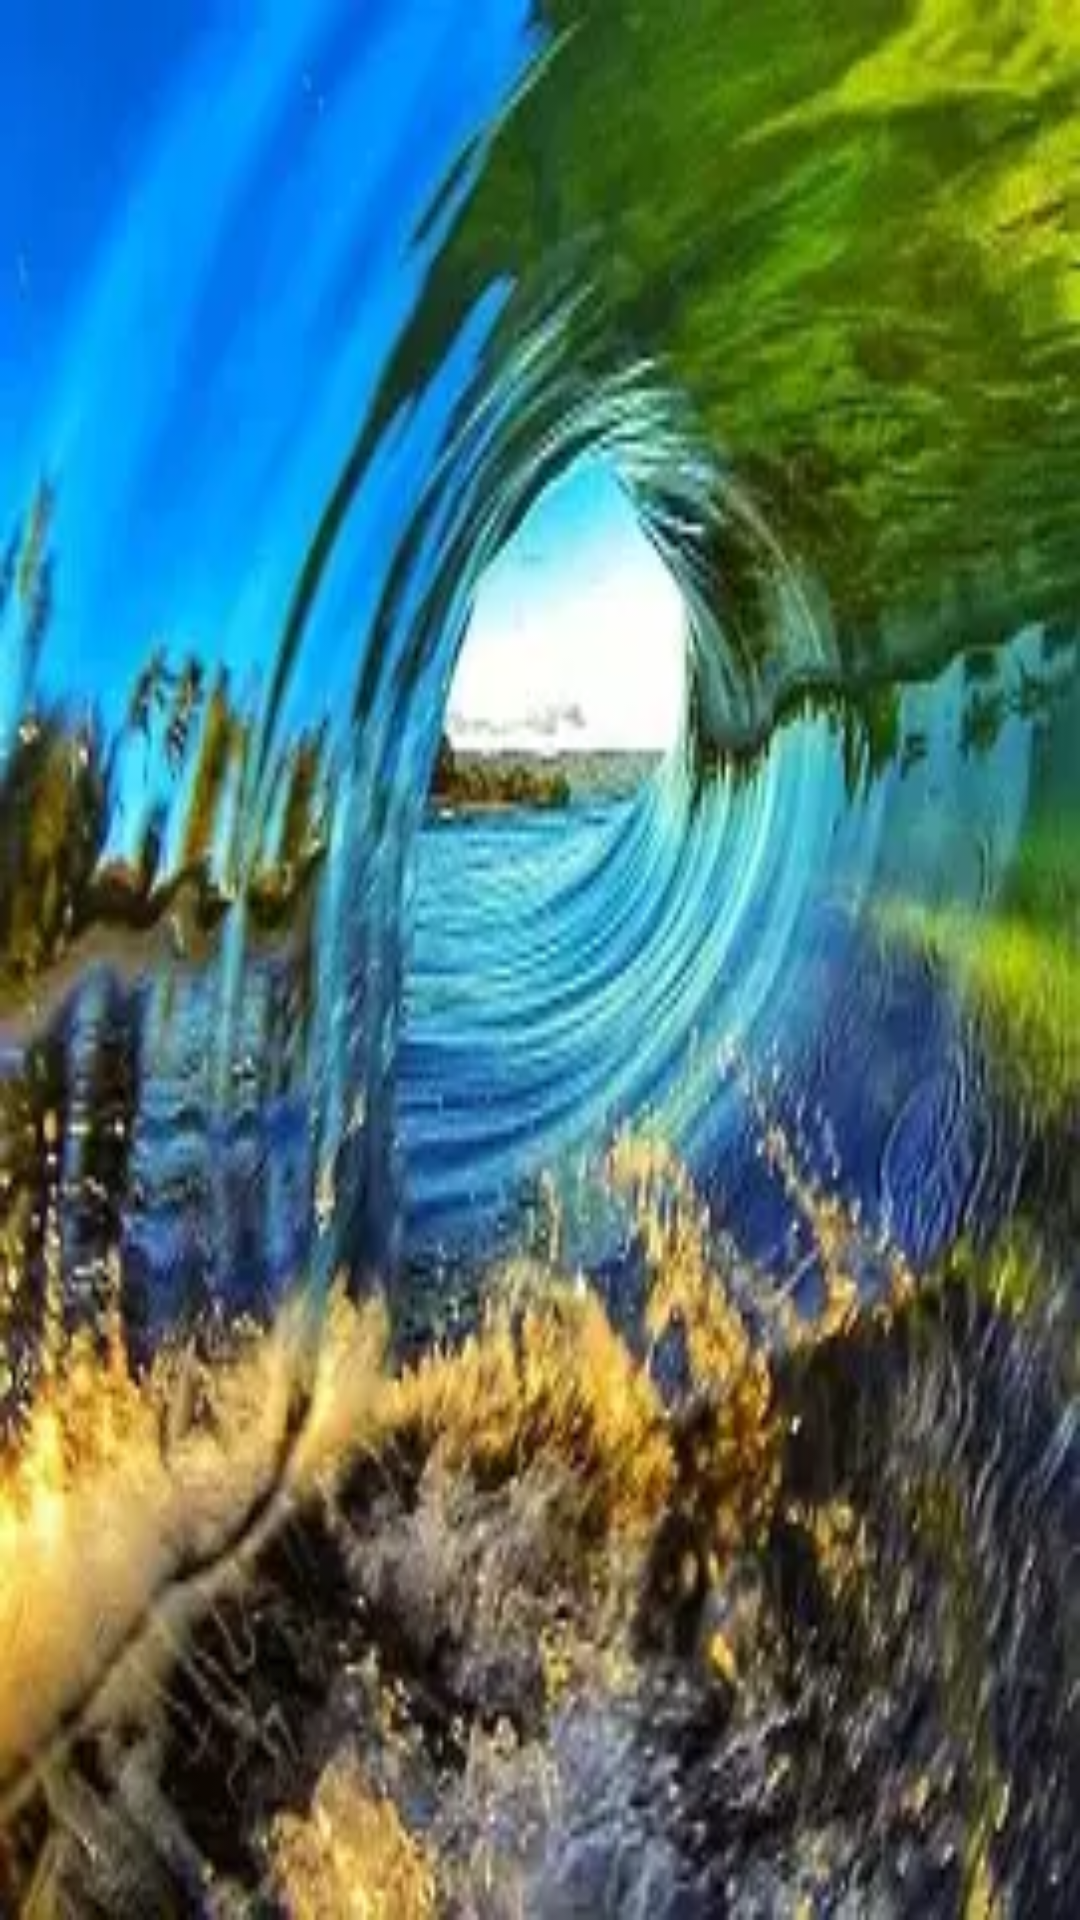

The Android layout XML behind this screen, and the referenced resources:
<!-- AndroidManifest.xml: application theme Theme.A_Fragment -->
<!-- res/layout/fragment3.xml -->
<?xml version="1.0" encoding="utf-8"?>
<RelativeLayout xmlns:android="http://schemas.android.com/apk/res/android"
    android:layout_width="match_parent"
    android:layout_height="match_parent"
    android:background="@drawable/nature4">


</RelativeLayout>
<!-- resources referenced by this layout -->
<resources>
  <!-- drawable nature4: jpeg bitmap (drawable, 19124 bytes) -->
  <style name="Theme.A_Fragment" parent="Base.Theme.A_Fragment" />
  <style name="Base.Theme.A_Fragment" parent="Theme.Material3.DayNight.NoActionBar">
          
          
      </style>
</resources>
